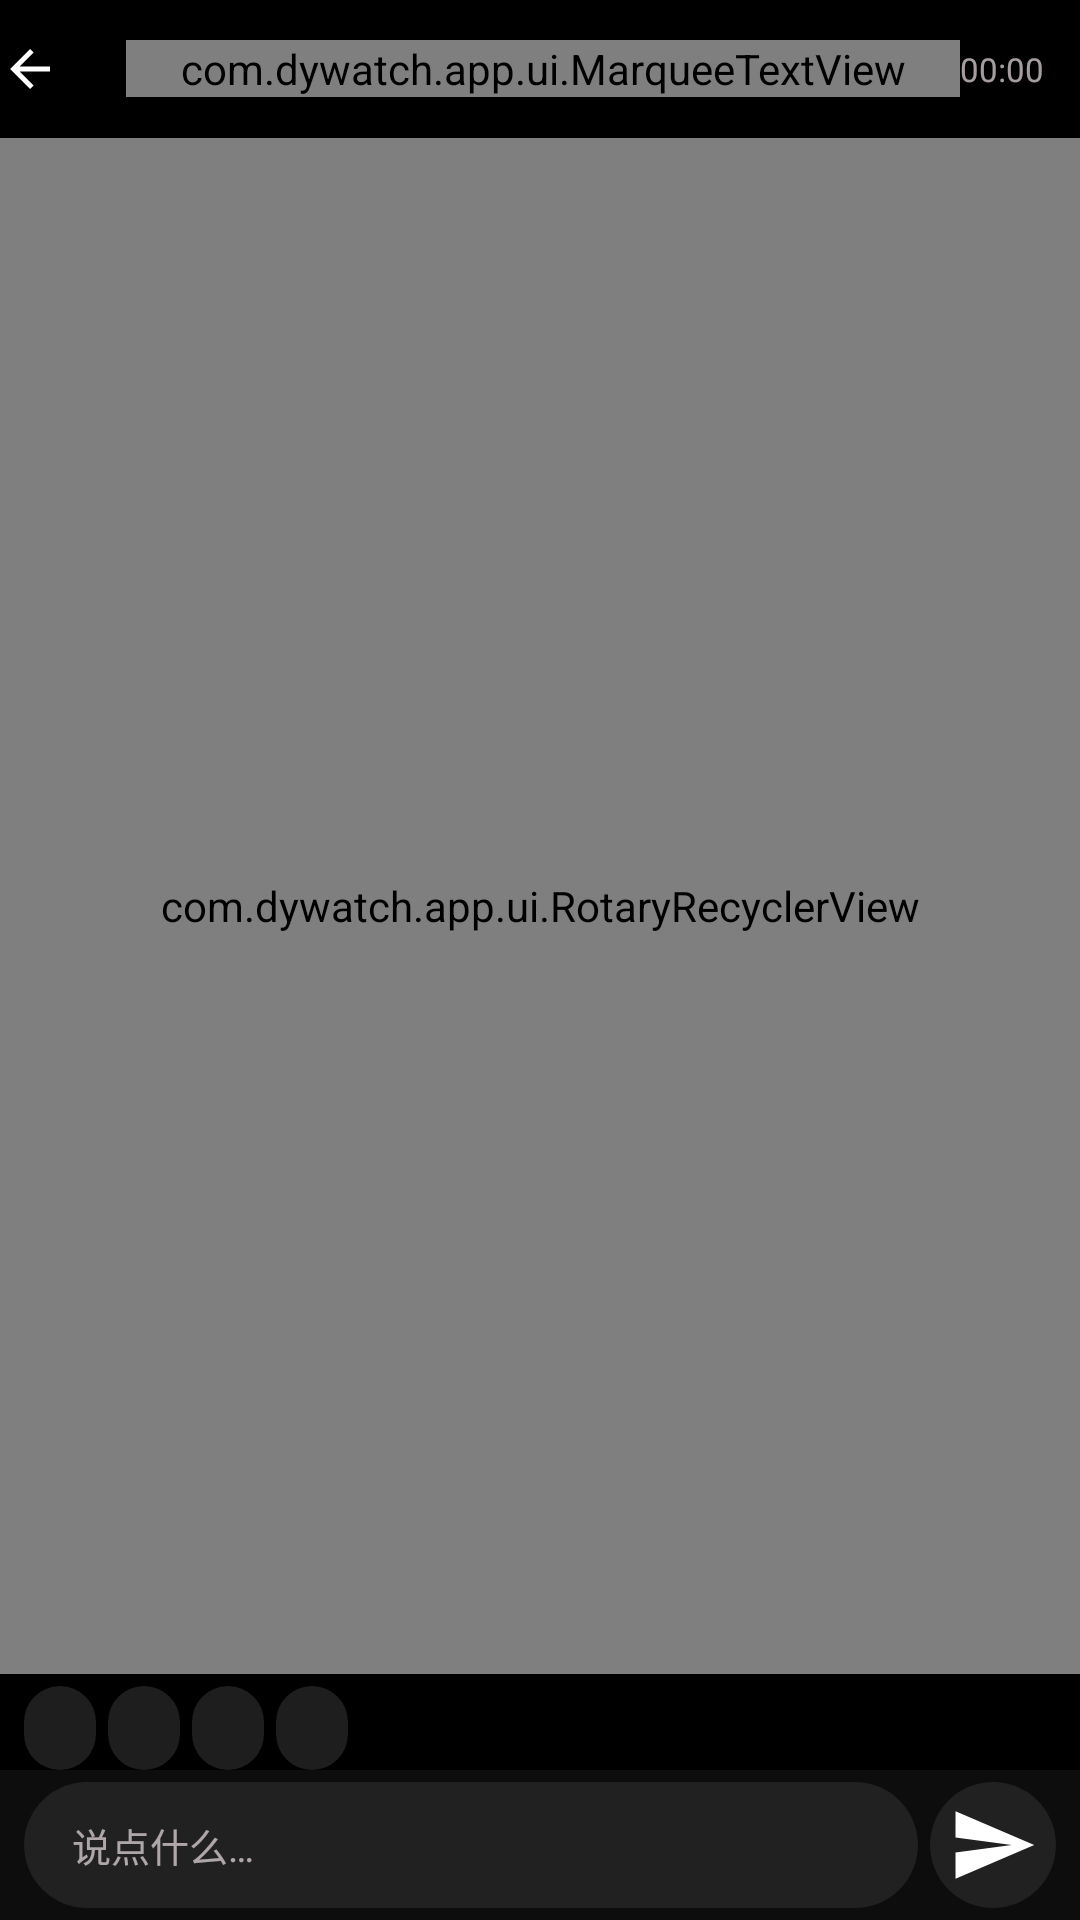

Layout XML and referenced resources for this Android screen:
<!-- AndroidManifest.xml: application theme Theme.Dywatch -->
<!-- res/layout/activity_comment.xml -->
<?xml version="1.0" encoding="utf-8"?>
<LinearLayout xmlns:android="http://schemas.android.com/apk/res/android"
    android:layout_width="match_parent"
    android:layout_height="match_parent"
    android:background="@color/bg_base"
    android:orientation="vertical">

    <include layout="@layout/include_header" />

    
    <TextView
        android:id="@+id/tv_comment_hint"
        android:layout_width="match_parent"
        android:layout_height="wrap_content"
        android:background="@color/scrim"
        android:paddingHorizontal="@dimen/s4"
        android:paddingVertical="@dimen/s2"
        android:textColor="@color/accent"
        android:textSize="@dimen/t_caption"
        android:visibility="gone" />

    
    <FrameLayout
        android:layout_width="match_parent"
        android:layout_height="0dp"
        android:layout_weight="1">

        <com.dywatch.app.ui.RotaryRecyclerView
            android:id="@+id/rv_comments"
            android:layout_width="match_parent"
            android:layout_height="match_parent"
            android:clipToPadding="false"
            android:padding="@dimen/s3"
            android:scrollbars="none" />

        <include layout="@layout/include_loading" />
    </FrameLayout>

    
    <TextView
        android:id="@+id/tv_comment_footer"
        android:layout_width="match_parent"
        android:layout_height="wrap_content"
        android:gravity="center"
        android:paddingVertical="@dimen/s2"
        android:textColor="@color/text_muted"
        android:textSize="@dimen/t_caption"
        android:visibility="gone" />

    
    <include layout="@layout/include_quick_reply" />

    <LinearLayout
        android:layout_width="match_parent"
        android:layout_height="wrap_content"
        android:background="@color/bg_surface"
        android:gravity="center_vertical"
        android:orientation="horizontal"
        android:paddingHorizontal="@dimen/s3"
        android:paddingVertical="@dimen/s2">

        
        <EditText
            android:id="@+id/et_comment"
            android:layout_width="0dp"
            android:layout_height="wrap_content"
            android:layout_weight="1"
            android:background="@drawable/bg_pill"
            android:gravity="center_vertical"
            android:hint="说点什么…"
            android:imeOptions="actionSend"
            android:inputType="textMultiLine|textCapSentences"
            android:maxLines="3"
            android:minHeight="@dimen/input_min_h"
            android:paddingStart="@dimen/s5"
            android:paddingEnd="@dimen/s5"
            android:paddingTop="@dimen/s2"
            android:paddingBottom="@dimen/s2"
            android:textColor="@color/text_primary"
            android:textColorHint="@color/text_muted"
            android:textSize="@dimen/t_body" />

        <ImageButton
            android:id="@+id/btn_send_comment"
            android:layout_width="@dimen/input_min_h"
            android:layout_height="@dimen/input_min_h"
            android:layout_marginStart="@dimen/s2"
            android:background="@drawable/bg_pill"
            android:contentDescription="发送评论"
            android:scaleType="centerInside"
            android:src="@drawable/ic_share" />
    </LinearLayout>

    
    <Button
        android:id="@+id/btn_comments_more"
        android:layout_width="match_parent"
        android:layout_height="@dimen/ctrl_min"
        android:layout_marginHorizontal="@dimen/s3"
        android:layout_marginBottom="@dimen/s2"
        android:background="@drawable/bg_settings_row"
        android:backgroundTint="@null"
        android:text="加载更多评论"
        android:textColor="@color/accent"
        android:textSize="@dimen/t_body"
        android:visibility="gone" />
</LinearLayout>
<!-- res/layout/include_header.xml (included above) -->
<?xml version="1.0" encoding="utf-8"?>
<RelativeLayout xmlns:android="http://schemas.android.com/apk/res/android"
    xmlns:app="http://schemas.android.com/apk/res-auto"
    xmlns:tools="http://schemas.android.com/tools"
    android:id="@+id/header_root"
    android:layout_width="match_parent"
    android:layout_height="wrap_content"
    android:background="@color/bg_base"
    android:paddingTop="@dimen/s1"
    android:paddingBottom="@dimen/s1">

    <TextView
        android:id="@+id/btn_back"
        android:layout_width="wrap_content"
        android:layout_height="wrap_content"
        android:layout_alignParentStart="true"
        android:layout_centerVertical="true"
        android:drawablePadding="@dimen/s2"
        android:gravity="center_vertical"
        android:minWidth="@dimen/ctrl_min"
        android:minHeight="@dimen/ctrl_min"
        android:paddingEnd="@dimen/s3"
        app:drawableStartCompat="@drawable/arrow_back" />

    
    <com.dywatch.app.ui.MarqueeTextView
        android:id="@+id/tv_page_name"
        android:layout_width="wrap_content"
        android:layout_height="wrap_content"
        android:layout_centerVertical="true"
        android:layout_toEndOf="@id/btn_back"
        android:layout_toStartOf="@id/tv_clock"
        android:shadowColor="@color/on_video_shadow"
        android:textColor="@color/text_primary"
        android:textSize="@dimen/t_lede"
        android:textStyle="bold"
        tools:text="评论" />

    <TextClock
        android:id="@+id/tv_clock"
        android:layout_width="wrap_content"
        android:layout_height="wrap_content"
        android:layout_alignParentEnd="true"
        android:layout_centerVertical="true"
        android:layout_marginEnd="@dimen/s4"
        android:format12Hour="HH:mm"
        android:format24Hour="HH:mm"
        android:textColor="@color/text_muted"
        android:textSize="@dimen/t_caption" />
</RelativeLayout>
<!-- res/layout/include_loading.xml (included above) -->
<?xml version="1.0" encoding="utf-8"?>
<FrameLayout xmlns:android="http://schemas.android.com/apk/res/android"
    xmlns:app="http://schemas.android.com/apk/res-auto"
    android:id="@+id/loading_overlay"
    android:layout_width="match_parent"
    android:layout_height="match_parent"
    android:clickable="false"
    android:focusable="false"
    android:visibility="gone">

    <com.google.android.material.progressindicator.CircularProgressIndicator
        android:id="@+id/loading_spinner"
        android:layout_width="wrap_content"
        android:layout_height="wrap_content"
        android:layout_gravity="center"
        android:indeterminate="true"
        app:indicatorColor="@color/spinner"
        app:indicatorSize="@dimen/spinner_size"
        app:trackThickness="@dimen/spinner_thickness" />
</FrameLayout>
<!-- res/layout/include_quick_reply.xml (included above) -->
<?xml version="1.0" encoding="utf-8"?>
<HorizontalScrollView xmlns:android="http://schemas.android.com/apk/res/android"
    android:id="@+id/quick_reply_bar"
    android:layout_width="match_parent"
    android:layout_height="wrap_content"
    android:layout_marginTop="@dimen/s2"
    android:paddingStart="@dimen/s3"
    android:paddingEnd="@dimen/s3"
    android:scrollbars="none">

    <LinearLayout
        android:layout_width="wrap_content"
        android:layout_height="wrap_content"
        android:orientation="horizontal">

        <androidx.appcompat.widget.AppCompatButton
            android:id="@+id/qr1"
            android:layout_width="wrap_content"
            android:layout_height="@dimen/qr_height"
            android:background="@drawable/bg_pill"
            android:backgroundTint="@null"
            android:gravity="center"
            android:includeFontPadding="false"
            android:minWidth="0dp"
            android:minHeight="0dp"
            android:paddingStart="@dimen/s4"
            android:paddingEnd="@dimen/s4"
            android:paddingTop="0dp"
            android:paddingBottom="0dp"
            android:singleLine="true"
            android:textColor="@color/text_secondary"
            android:textSize="@dimen/qr_text" />

        <androidx.appcompat.widget.AppCompatButton
            android:id="@+id/qr2"
            android:layout_width="wrap_content"
            android:layout_height="@dimen/qr_height"
            android:layout_marginStart="@dimen/s2"
            android:background="@drawable/bg_pill"
            android:backgroundTint="@null"
            android:gravity="center"
            android:includeFontPadding="false"
            android:minWidth="0dp"
            android:minHeight="0dp"
            android:paddingStart="@dimen/s4"
            android:paddingEnd="@dimen/s4"
            android:paddingTop="0dp"
            android:paddingBottom="0dp"
            android:singleLine="true"
            android:textColor="@color/text_secondary"
            android:textSize="@dimen/qr_text" />

        <androidx.appcompat.widget.AppCompatButton
            android:id="@+id/qr3"
            android:layout_width="wrap_content"
            android:layout_height="@dimen/qr_height"
            android:layout_marginStart="@dimen/s2"
            android:background="@drawable/bg_pill"
            android:backgroundTint="@null"
            android:gravity="center"
            android:includeFontPadding="false"
            android:minWidth="0dp"
            android:minHeight="0dp"
            android:paddingStart="@dimen/s4"
            android:paddingEnd="@dimen/s4"
            android:paddingTop="0dp"
            android:paddingBottom="0dp"
            android:singleLine="true"
            android:textColor="@color/text_secondary"
            android:textSize="@dimen/qr_text" />

        <androidx.appcompat.widget.AppCompatButton
            android:id="@+id/qr4"
            android:layout_width="wrap_content"
            android:layout_height="@dimen/qr_height"
            android:layout_marginStart="@dimen/s2"
            android:layout_marginEnd="@dimen/s2"
            android:background="@drawable/bg_pill"
            android:backgroundTint="@null"
            android:gravity="center"
            android:includeFontPadding="false"
            android:minWidth="0dp"
            android:minHeight="0dp"
            android:paddingStart="@dimen/s4"
            android:paddingEnd="@dimen/s4"
            android:paddingTop="0dp"
            android:paddingBottom="0dp"
            android:singleLine="true"
            android:textColor="@color/text_secondary"
            android:textSize="@dimen/qr_text" />
    </LinearLayout>
</HorizontalScrollView>
<!-- resources referenced by this layout -->
<resources>
  <color name="accent">#FBFB8787</color>
  <color name="bg_base">#000000</color>
  <color name="bg_surface">#0D0D0D</color>
  <color name="on_video_shadow">#80000000</color>
  <color name="scrim">#B0000000</color>
  <color name="spinner">#D9EBE0E2</color>
  <color name="text_muted">#B3EBE0E2</color>
  <color name="text_primary">#EBE0E2</color>
  <color name="text_secondary">#D9EBE0E2</color>
  <dimen name="ctrl_min">42dp</dimen>
  <dimen name="input_min_h">42dp</dimen>
  <dimen name="qr_height">28dp</dimen>
  <dimen name="qr_text">12sp</dimen>
  <dimen name="s1">2dp</dimen>
  <dimen name="s2">4dp</dimen>
  <dimen name="s3">8dp</dimen>
  <dimen name="s4">12dp</dimen>
  <dimen name="s5">16dp</dimen>
  <dimen name="spinner_size">32dp</dimen>
  <dimen name="spinner_thickness">3dp</dimen>
  <dimen name="t_body">13sp</dimen>
  <dimen name="t_caption">11sp</dimen>
  <dimen name="t_lede">15sp</dimen>
  <!-- drawable arrow_back (drawable) -->
  <?xml version="1.0" encoding="utf-8"?>
  <vector xmlns:android="http://schemas.android.com/apk/res/android"
      android:width="20dp" android:height="20dp"
      android:viewportWidth="24" android:viewportHeight="24"
      android:tint="#FFFFFF">
      <path android:fillColor="#FFFFFFFF"
          android:pathData="M20,11 L7.8,11 L13.4,5.4 L12,4 L4,12 L12,20 L13.4,18.6 L7.8,13 L20,13 Z" />
  </vector>
  <!-- drawable bg_pill (drawable) -->
  <?xml version="1.0" encoding="utf-8"?>
  <shape xmlns:android="http://schemas.android.com/apk/res/android" android:shape="rectangle">
      <solid android:color="@color/bg_control" />
      <corners android:radius="28dp" />
  </shape>
  <!-- drawable bg_settings_row (drawable) -->
  <?xml version="1.0" encoding="utf-8"?>
  <selector xmlns:android="http://schemas.android.com/apk/res/android">
      <item android:state_pressed="true">
          <shape android:shape="rectangle">
              <solid android:color="@color/bg_control" />
              <corners android:radius="@dimen/r_card" />
              <stroke android:width="1dp" android:color="@color/accent_dim" />
          </shape>
      </item>
      <item>
          <shape android:shape="rectangle">
              <solid android:color="@color/bg_card" />
              <corners android:radius="@dimen/r_card" />
              <stroke android:width="1dp" android:color="@color/bg_control" />
          </shape>
      </item>
  </selector>
  <!-- drawable ic_share (drawable) -->
  <?xml version="1.0" encoding="utf-8"?>
  <vector xmlns:android="http://schemas.android.com/apk/res/android"
      android:width="30dp" android:height="30dp"
      android:viewportWidth="24" android:viewportHeight="24">
      <path
          android:fillColor="#FFFFFFFF"
          android:pathData="M2.01,21L23,12 2.01,3 2,10l15,2 -15,2z"/>
  </vector>
  <style name="Theme.Dywatch" parent="Theme.Material3.DayNight.NoActionBar">
          <item name="android:windowBackground">@color/bg_base</item>
          <item name="colorPrimary">@color/accent</item>
          <item name="colorOnPrimary">@color/bg_base</item>
          <item name="colorSecondary">@color/accent</item>
          <item name="colorOnSecondary">@color/bg_base</item>
          <item name="colorSurface">@color/bg_surface</item>
          <item name="colorOnSurface">@color/text_primary</item>
          <item name="android:textColorPrimary">@color/text_primary</item>
          <item name="android:textColorSecondary">@color/text_secondary</item>
          
          <item name="android:statusBarColor">@color/bg_base</item>
          <item name="android:navigationBarColor">@color/bg_base</item>
          <item name="android:windowLightStatusBar">false</item>
          <item name="android:windowLightNavigationBar">false</item>
      </style>
  <color name="bg_control">#CC262626</color>
  <dimen name="r_card">10dp</dimen>
  <color name="accent_dim">#66FB8787</color>
  <color name="bg_card">#CC262626</color>
</resources>
